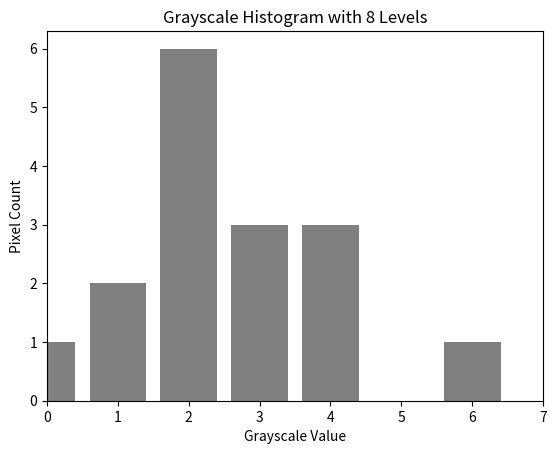

The matplotlib source for this figure:
import numpy as np
import matplotlib.pyplot as plt

# 图像矩阵
image_matrix = np.array([
    [1, 3, 2, 6],
    [1, 2, 3, 4],
    [2, 4, 0, 2],
    [4, 2, 2, 3]
])



# 灰度级为8
histogram_8_levels = np.bincount(image_matrix.flatten(), minlength=8)

# 画图
plt.bar(range(8), histogram_8_levels, color='gray', align='center')
plt.title('Grayscale Histogram with 8 Levels')
plt.xlabel('Grayscale Value')
plt.ylabel('Pixel Count')
plt.xlim(0, 7)  # Limit x-axis to 7 for 8 gray levels (0-7)
plt.xticks(range(8))  # Set x-ticks to show each gray level
plt.show()

# Returning the histogram array for 8 gray levels for inspection
histogram_8_levels
